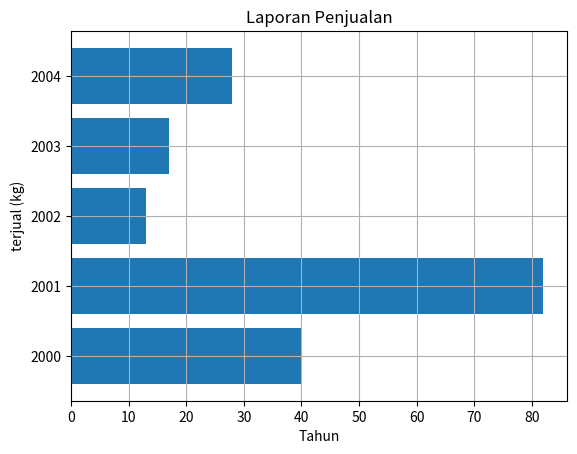

Write the Python code that produced this figure.
import numpy as np
from matplotlib import pyplot as plt

penjualan = (40, 82, 13, 17, 28)
tahun = (2000, 2001, 2002, 2003, 2004)

plt.figure()
plt.barh(tahun, penjualan)
plt.title("Laporan Penjualan")
plt.xlabel("Tahun")
plt.ylabel("terjual (kg)")
plt.grid()
plt.show()